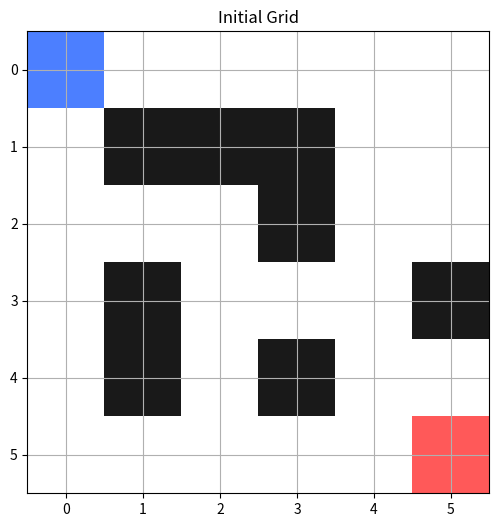
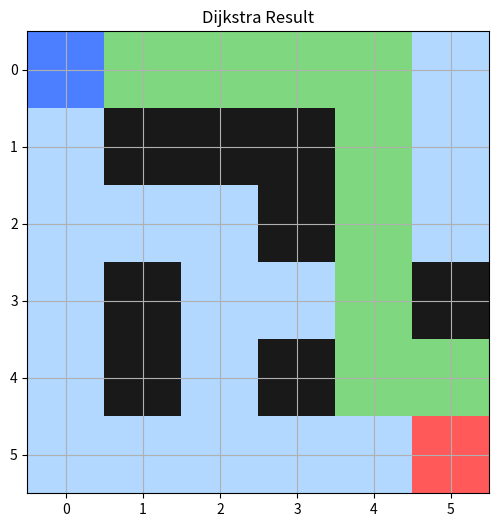
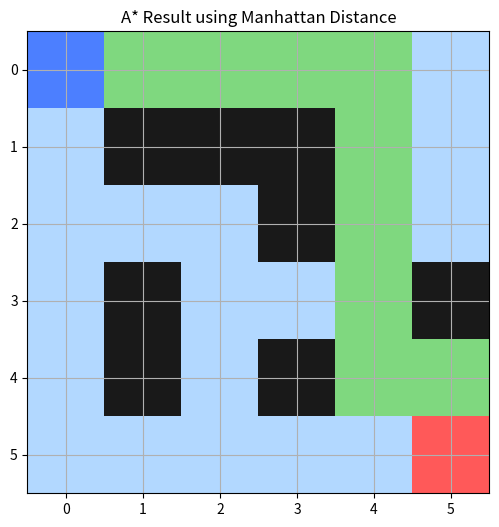
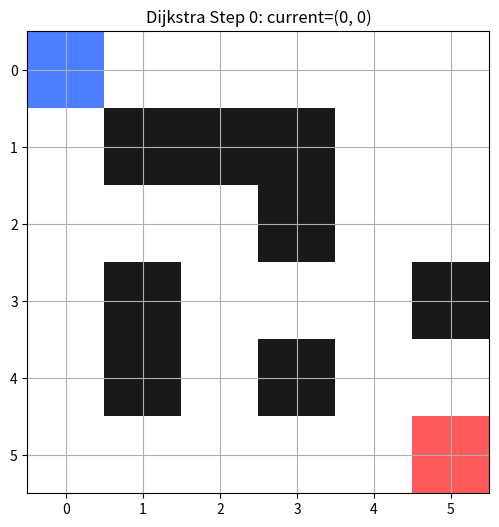
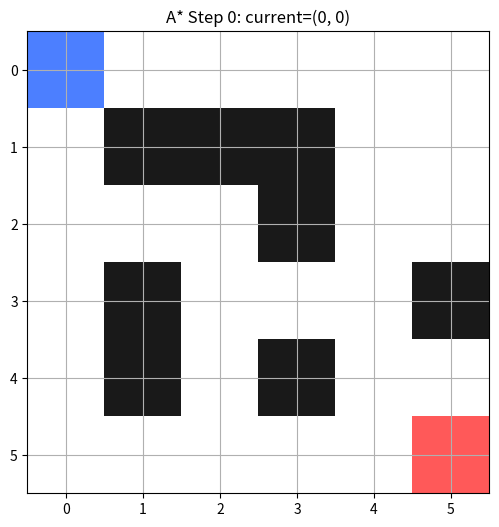

The script that saved these images, in order:
import sys
import math
import heapq
import numpy as np
import matplotlib.pyplot as plt

print(f"Int Max is {sys.maxsize} - this will be our infinity")


# 0 = free cell, 1 = wall
grid = np.array([
    [0, 0, 0, 0, 0, 0],
    [0, 1, 1, 1, 0, 0],
    [0, 0, 0, 1, 0, 0],
    [0, 1, 0, 0, 0, 1],
    [0, 1, 0, 1, 0, 0],
    [0, 0, 0, 0, 0, 0],
])

start = (0, 0)
goal = (5, 5)

grid


def draw_grid(grid, start=None, goal=None, path=None, expanded=None, frontier=None, title=""):
    rows, cols = grid.shape
    canvas = np.ones((rows, cols, 3))

    # walls are black
    for r in range(rows):
        for c in range(cols):
            if grid[r, c] == 1:
                canvas[r, c] = [0.1, 0.1, 0.1]

    # expanded nodes are light blue
    if expanded:
        for r, c in expanded:
            if (r, c) != start and (r, c) != goal and grid[r, c] == 0:
                canvas[r, c] = [0.7, 0.85, 1.0]

    # frontier nodes are orange
    if frontier:
        for r, c in frontier:
            if (r, c) != start and (r, c) != goal and grid[r, c] == 0:
                canvas[r, c] = [1.0, 0.85, 0.55]

    # final path is green
    if path:
        for r, c in path:
            if (r, c) != start and (r, c) != goal:
                canvas[r, c] = [0.5, 0.85, 0.5]

    # start is blue and goal is red
    if start:
        canvas[start] = [0.3, 0.5, 1.0]
    if goal:
        canvas[goal] = [1.0, 0.35, 0.35]

    plt.figure(figsize=(6, 6))
    plt.imshow(canvas)
    plt.xticks(range(cols))
    plt.yticks(range(rows))
    plt.grid(True)
    plt.title(title)
    plt.show()


draw_grid(grid, start=start, goal=goal, title="Initial Grid")


def in_bounds(grid, node):
    r, c = node
    return 0 <= r < grid.shape[0] and 0 <= c < grid.shape[1]

def passable(grid, node):
    r, c = node
    return grid[r, c] == 0

def neighbors_4(grid, node):
    r, c = node
    candidates = [(r - 1, c), (r + 1, c), (r, c - 1), (r, c + 1)]
    return [p for p in candidates if in_bounds(grid, p) and passable(grid, p)]

def reconstruct_path(came_from, start, goal):
    if goal not in came_from and goal != start:
        return None

    path = [goal]
    current = goal
    while current != start:
        current = came_from[current]
        path.append(current)
    path.reverse()
    return path


# let's implement Dijkstra on our grid using a priority queue
def dijkstra_search(grid, start, goal, record_steps=False):
    pq = [(0, start)]
    g_score = {start: 0}
    came_from = {}
    expanded = set()
    snapshots = []

    while pq:
        current_cost, current = heapq.heappop(pq)

        if current in expanded:
            continue

        expanded.add(current)

        if record_steps:
            frontier_nodes = [node for _, node in pq]
            snapshots.append({
                "current": current,
                "expanded": set(expanded),
                "frontier": set(frontier_nodes),
                "g_score": dict(g_score),
                "came_from": dict(came_from),
            })

        if current == goal:
            path = reconstruct_path(came_from, start, goal)
            return {
                "path": path,
                "cost": g_score[goal],
                "expanded": expanded,
                "snapshots": snapshots,
            }

        for nxt in neighbors_4(grid, current):
            tentative = g_score[current] + 1
            if tentative < g_score.get(nxt, math.inf):
                g_score[nxt] = tentative
                came_from[nxt] = current
                heapq.heappush(pq, (tentative, nxt))

    return {
        "path": None,
        "cost": math.inf,
        "expanded": expanded,
        "snapshots": snapshots,
    }


dijkstra_result = dijkstra_search(grid, start, goal, record_steps=True)
print("Dijkstra shortest path cost:", dijkstra_result["cost"])
print("Dijkstra path:", dijkstra_result["path"])


draw_grid(
    grid,
    start=start,
    goal=goal,
    path=dijkstra_result["path"],
    expanded=dijkstra_result["expanded"],
    title="Dijkstra Result"
)


# here are some heuristic functions we can use on the grid
def zero_heuristic(a, b):
    return 0

def manhattan(a, b):
    return abs(a[0] - b[0]) + abs(a[1] - b[1])

def euclidean(a, b):
    return math.hypot(a[0] - b[0], a[1] - b[1])


# let's implement A* algorithm - it is a modification of Dijkstra algorithm
def a_star_search(grid, start, goal, heuristic=manhattan, record_steps=False):
    pq = [(heuristic(start, goal), start)]
    g_score = {start: 0}
    came_from = {}
    expanded = set()
    snapshots = []

    while pq:
        current_f, current = heapq.heappop(pq)

        if current in expanded:
            continue

        expanded.add(current)

        if record_steps:
            frontier_nodes = [node for _, node in pq]
            snapshots.append({
                "current": current,
                "expanded": set(expanded),
                "frontier": set(frontier_nodes),
                "g_score": dict(g_score),
                "came_from": dict(came_from),
            })

        if current == goal:
            path = reconstruct_path(came_from, start, goal)
            return {
                "path": path,
                "cost": g_score[goal],
                "expanded": expanded,
                "snapshots": snapshots,
            }

        for nxt in neighbors_4(grid, current):
            tentative_g = g_score[current] + 1
            if tentative_g < g_score.get(nxt, math.inf):
                came_from[nxt] = current
                g_score[nxt] = tentative_g
                f_score = tentative_g + heuristic(nxt, goal)
                heapq.heappush(pq, (f_score, nxt))

    return {
        "path": None,
        "cost": math.inf,
        "expanded": expanded,
        "snapshots": snapshots,
    }


astar_result = a_star_search(grid, start, goal, heuristic=manhattan, record_steps=True)
print("A* shortest path cost:", astar_result["cost"])
print("A* path:", astar_result["path"])


draw_grid(
    grid,
    start=start,
    goal=goal,
    path=astar_result["path"],
    expanded=astar_result["expanded"],
    title="A* Result using Manhattan Distance"
)


print("Dijkstra cost:", dijkstra_result["cost"])
print("A* cost:", astar_result["cost"])
print("Dijkstra expanded nodes:", len(dijkstra_result["expanded"]))
print("A* expanded nodes:", len(astar_result["expanded"]))


def show_snapshot(grid, snapshots, step, start, goal, title_prefix=""):
    snap = snapshots[step]
    draw_grid(
        grid,
        start=start,
        goal=goal,
        expanded=snap["expanded"],
        frontier=snap["frontier"],
        title=f"{title_prefix} Step {step}: current={snap['current']}"
    )


# inspect one step from each algorithm
show_snapshot(grid, dijkstra_result["snapshots"], step=0, start=start, goal=goal, title_prefix="Dijkstra")
show_snapshot(grid, astar_result["snapshots"], step=0, start=start, goal=goal, title_prefix="A*")


try:
    from ipywidgets import interact, IntSlider
except ImportError:
    interact = None
    IntSlider = None
    print("ipywidgets is not installed - skipping interactive slider")


if interact is not None:
    @interact(step=IntSlider(min=0, max=len(astar_result["snapshots"]) - 1, step=1, value=0))
    def browse_astar(step=0):
        show_snapshot(grid, astar_result["snapshots"], step, start, goal, title_prefix="A*")


astar_zero = a_star_search(grid, start, goal, heuristic=zero_heuristic, record_steps=False)
print("A* with h=0 cost:", astar_zero["cost"])
print("A* with h=0 expanded nodes:", len(astar_zero["expanded"]))


for h_name, h_fn in [
    ("zero", zero_heuristic),
    ("manhattan", manhattan),
    ("euclidean", euclidean),
]:
    result = a_star_search(grid, start, goal, heuristic=h_fn, record_steps=False)
    print(f"{h_name:>10} | cost={result['cost']} | expanded={len(result['expanded'])}")


def inflated_manhattan(a, b):
    return 2.0 * manhattan(a, b)

bad_result = a_star_search(grid, start, goal, heuristic=inflated_manhattan, record_steps=False)
print("Inflated heuristic cost:", bad_result["cost"])
print("Inflated heuristic expanded nodes:", len(bad_result["expanded"]))
print("Inflated heuristic path:", bad_result["path"])
